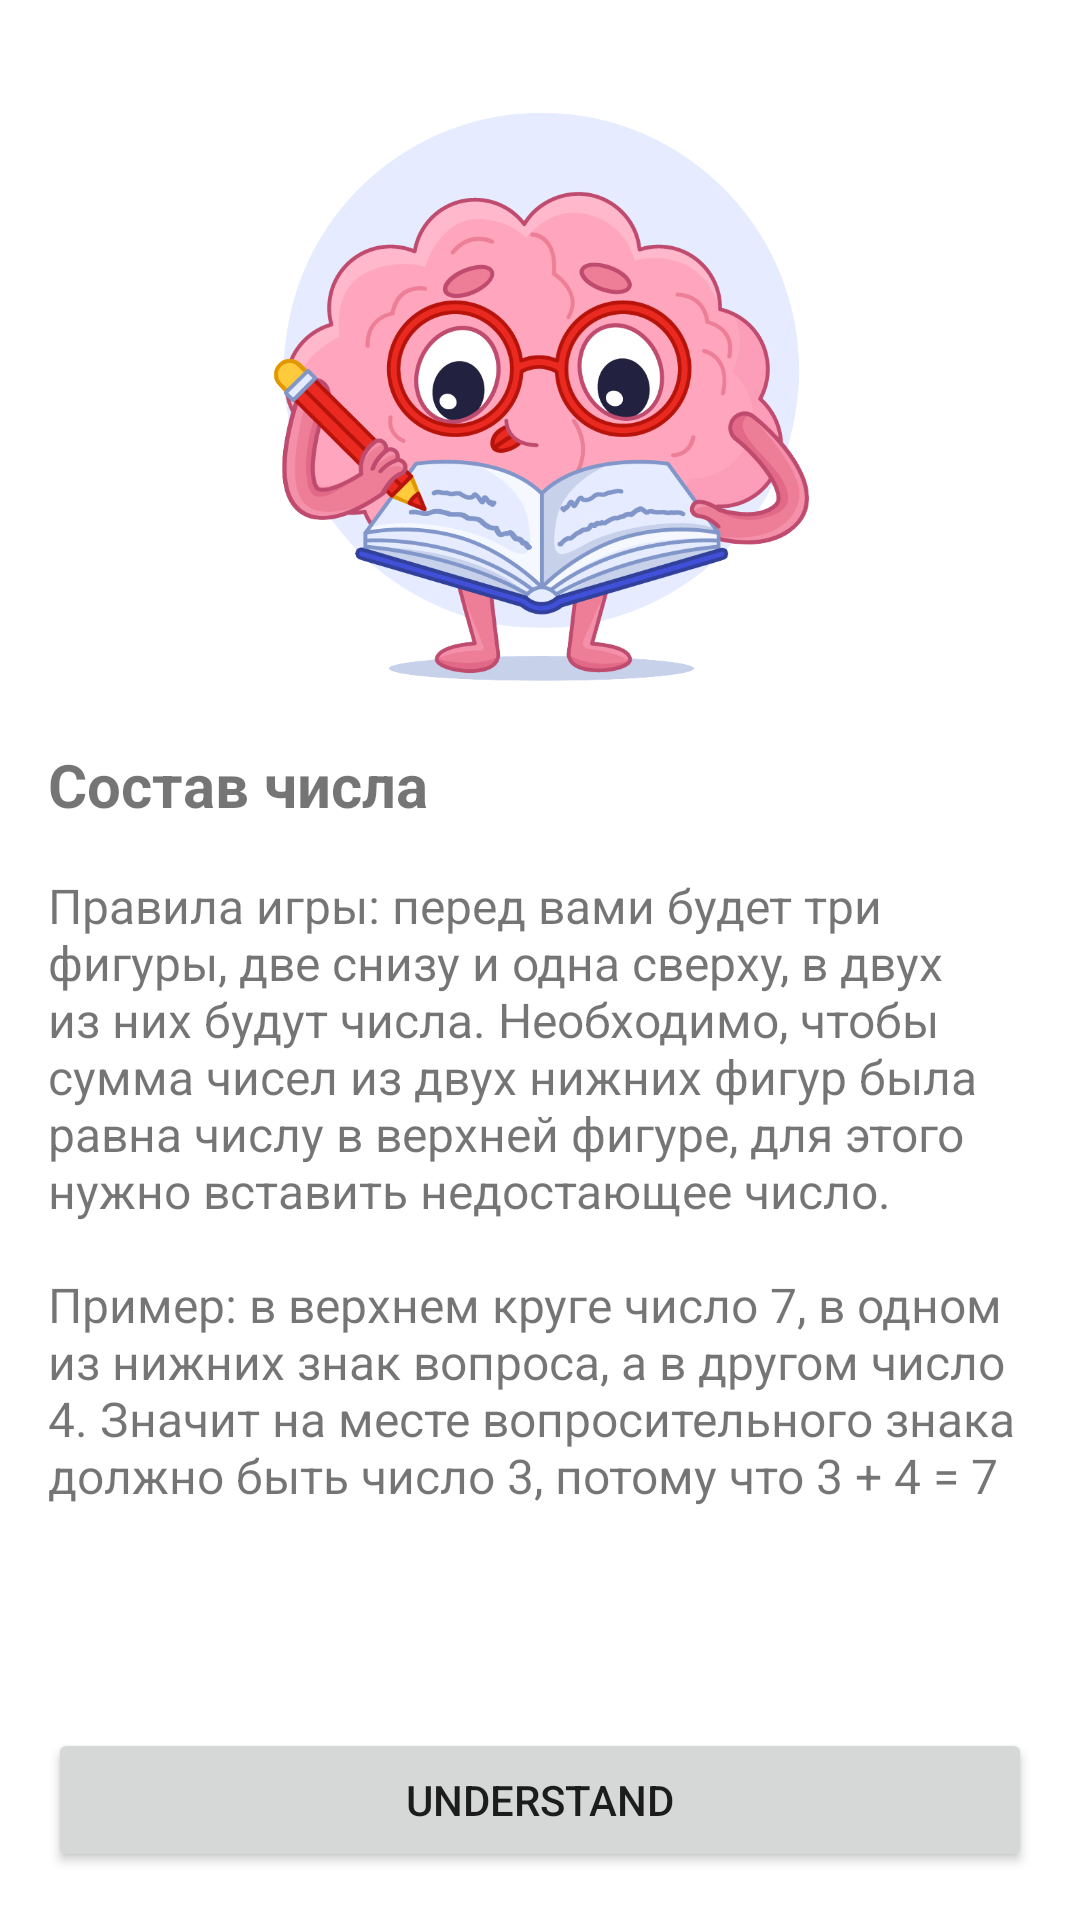

Reconstruct the res/layout file that produces this screen, plus the resources it refers to.
<!-- AndroidManifest.xml: application theme Theme.Composition -->
<!-- res/layout/fragment_welcome.xml -->
<?xml version="1.0" encoding="utf-8"?>
<ScrollView xmlns:android="http://schemas.android.com/apk/res/android"
    xmlns:app="http://schemas.android.com/apk/res-auto"
    xmlns:tools="http://schemas.android.com/tools"
    android:layout_width="match_parent"
    android:layout_height="match_parent"
    android:fillViewport="true">

    <androidx.constraintlayout.widget.ConstraintLayout
        android:layout_width="match_parent"
        android:layout_height="wrap_content"
        android:orientation="vertical">

        <ImageView
            android:id="@+id/imageView_logo"
            android:layout_width="match_parent"
            android:layout_height="200dp"
            android:layout_margin="32dp"
            android:contentDescription="@string/content_logo"
            android:src="@drawable/welcome_brain"
            app:layout_constraintEnd_toEndOf="parent"
            app:layout_constraintStart_toStartOf="parent"
            app:layout_constraintTop_toTopOf="parent"
            tools:ignore="ImageContrastCheck" />

        <TextView
            android:id="@+id/textView_title"
            android:layout_width="match_parent"
            android:layout_height="wrap_content"
            android:layout_margin="16dp"
            android:text="@string/welcome_title"
            android:textSize="20sp"
            android:textStyle="bold"
            app:layout_constraintTop_toBottomOf="@id/imageView_logo" />

        <TextView
            android:id="@+id/textView2"
            android:layout_width="match_parent"
            android:layout_height="wrap_content"
            android:layout_margin="16dp"
            android:text="@string/game_rules"
            android:textSize="16sp"
            app:layout_constraintTop_toBottomOf="@id/textView_title" />

        <Button
            android:id="@+id/button"
            android:layout_width="match_parent"
            android:layout_height="wrap_content"
            android:layout_margin="16dp"
            android:text="@string/button_understand"
            app:layout_constraintBottom_toBottomOf="parent" />
    </androidx.constraintlayout.widget.ConstraintLayout>
</ScrollView>
<!-- resources referenced by this layout -->
<resources>
  <!-- drawable welcome_brain: png bitmap (drawable, 512571 bytes) -->
  <string name="button_understand">Understand</string>
  <string name="content_logo">Логотип</string>
  <string name="game_rules">Правила игры: перед вами будет три фигуры, две снизу и одна сверху, в двух из них будут числа. Необходимо, чтобы сумма чисел из двух нижних фигур была равна числу в верхней фигуре, для этого нужно вставить недостающее число.\n\nПример: в верхнем круге число 7, в одном из нижних знак вопроса, а в другом число 4. Значит на месте вопросительного знака должно быть число 3, потому что 3 + 4 = 7</string>
  <string name="welcome_title">Состав числа</string>
  <style name="Theme.Composition" parent="Theme.MaterialComponents.DayNight.NoActionBar">
          
          <item name="colorPrimary">@color/purple_500</item>
          <item name="colorPrimaryVariant">@color/purple_700</item>
          <item name="colorOnPrimary">@color/white</item>
          
          <item name="colorSecondary">@color/teal_200</item>
          <item name="colorSecondaryVariant">@color/teal_700</item>
          <item name="colorOnSecondary">@color/black</item>
          
          <item name="android:statusBarColor">?attr/colorPrimaryVariant</item>
          
      </style>
  <!-- not gathered from this repository: default colours our renderer supplied (Android Studio template values) -->
  <color name="purple_500">#FF6200EE</color>
  <color name="purple_700">#FF3700B3</color>
  <color name="teal_200">#FF03DAC5</color>
  <color name="teal_700">#FF018786</color>
  <color name="black">#FF000000</color>
  <color name="white">#FFFFFFFF</color>
</resources>
